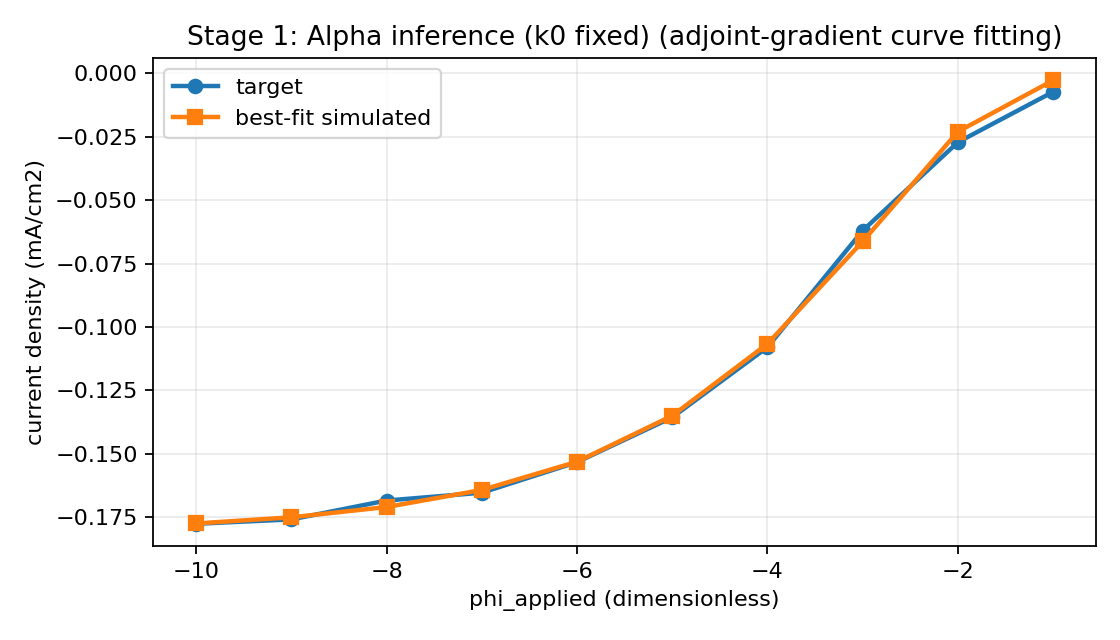

The data file committed next to this chart (first rows):
phi_applied, target_current_density, simulated_current_density
-1, -0.007374, -0.002828
-2, -0.02721, -0.02306
-3, -0.06203, -0.06629
-4, -0.108, -0.1066
-5, -0.1356, -0.1349
-6, -0.1532, -0.1531
-7, -0.1653, -0.1642
-8, -0.1683, -0.1709
-9, -0.1758, -0.1749
-10, -0.1775, -0.1774
